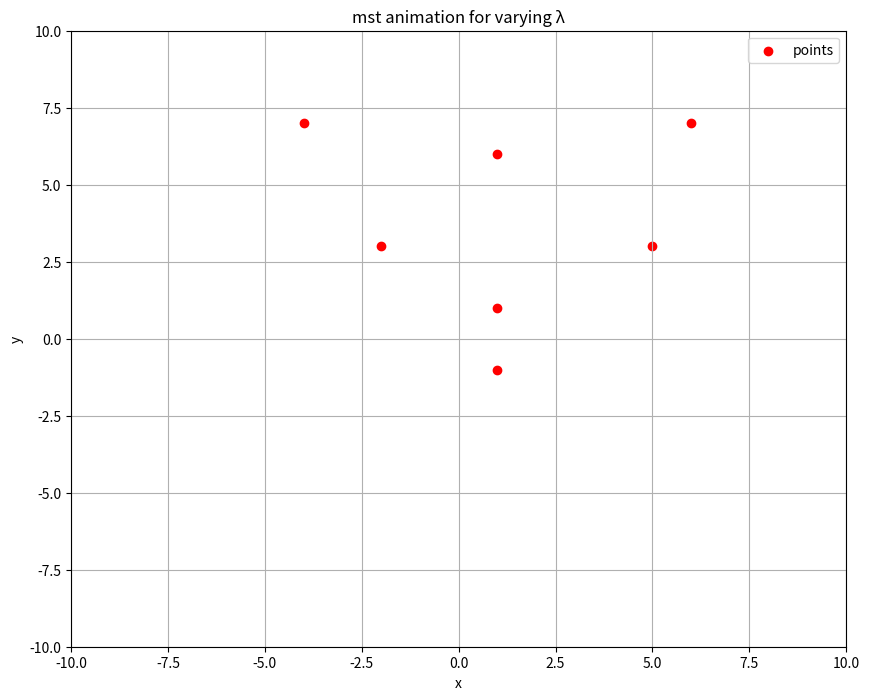

Write the Python code that produced this figure.
import numpy as np
import matplotlib.pyplot as plt
import networkx as nx
from scipy.spatial.distance import pdist, squareform
from matplotlib.animation import FuncAnimation

# static points
static_points = np.array([
    [1, 6], [1, 1], [-4, 7], [6, 7], [1, -1], [5, 3], [-2, 3]  # points A, B, C, D, E, F, P
])

# function to compute mst for a given lambda
def compute_mst_for_lambda(lambda_value):
    Q = np.array([lambda_value - 2, 3])  # define Q for this lambda
    points = np.vstack([static_points, Q])  # add Q to the static points
    distances = squareform(pdist(points))  # calculate pairs off distances

    G = nx.Graph()  # create a graph
    for i in range(len(points)):
        for j in range(i + 1, len(points)):
            G.add_edge(i, j, weight=distances[i, j])  # add edges with weights

    mst = nx.minimum_spanning_tree(G)  # compute mst
    mst_length = sum([mst[u][v]['weight'] for u, v in mst.edges()])  # get total mst length
    
    return points, mst, mst_length

# lambda values with 0.5 increments
lambda_values = np.arange(-5, 5.5, 0.5)

# create plot
fig, ax = plt.subplots(figsize=(10, 8))

# plot the static points
ax.scatter(static_points[:, 0], static_points[:, 1], color='red', label='points')
ax.set_xlabel('x')
ax.set_ylabel('y')
ax.set_title('mst animation for varying λ')

# set plot limits
ax.set_xlim(-10, 10)
ax.set_ylim(-10, 10)

# prepare line and text objects for animation
line, = ax.plot([], [], 'b-', lw=2)
text = ax.text(0.05, 0.95, '', transform=ax.transAxes, fontsize=12)

# initialize animation
def init():
    line.set_data([], [])
    text.set_text('')
    return line, text

# store mst lengths and find the minimum
mst_lengths = []
for lambda_value in lambda_values:
    _, _, mst_length = compute_mst_for_lambda(lambda_value)
    mst_lengths.append(mst_length)

# find the lambda with smallest mst length
min_mst_length = min(mst_lengths)
min_lambda = lambda_values[mst_lengths.index(min_mst_length)]

# update function for animation
def update(frame):
    lambda_value = lambda_values[frame]
    points, mst, mst_length = compute_mst_for_lambda(lambda_value)

    # update mst edges
    x_vals = []
    y_vals = []
    for u, v in mst.edges():
        x_vals.extend([points[u, 0], points[v, 0], np.nan])
        y_vals.extend([points[u, 1], points[v, 1], np.nan])
    
    line.set_data(x_vals, y_vals)

    # update text with lambda and mst length
    text.set_text(f'λ = {lambda_value:.1f}, mst length = {mst_length:.2f}')

    return line, text

# create animation
ani = FuncAnimation(fig, update, frames=len(lambda_values), init_func=init, blit=True, repeat=False, interval=1000)

# display animation
plt.grid(True)
plt.legend()
plt.show()

# output the result
print(f"the minimum spanning tree length is smallest when λ = {min_lambda:.1f} with a length of {min_mst_length:.2f}")
